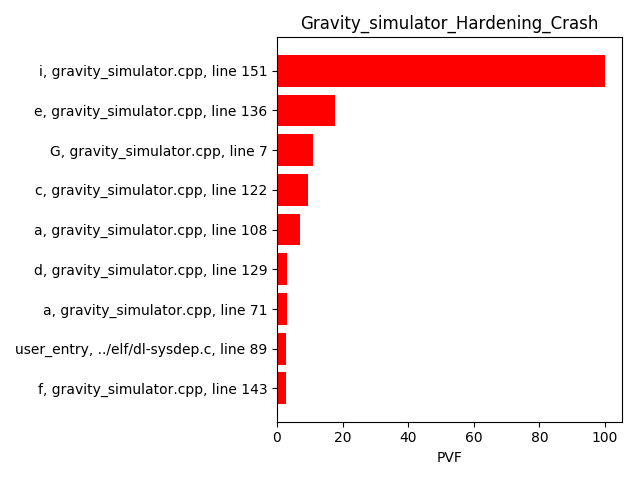

Source data for this figure (header and first rows):
Variable Name; Variable File; Variable Line; Fault Injection Time(s); Injection Time Interval; Fault Model
i; gravity_simulator.cpp; 151; 15.37; 0-18; LSB bit-flip
G; gravity_simulator.cpp; 7; 11.12; 0-18; LSB bit-flip
e; gravity_simulator.cpp; 136; 5.55; 0-18; LSB bit-flip
e; gravity_simulator.cpp; 136; 12.79; 0-18; LSB bit-flip
G; gravity_simulator.cpp; 7; 15.35; 0-18; LSB bit-flip
G; gravity_simulator.cpp; 7; 6.222; 0-18; LSB bit-flip
i; gravity_simulator.cpp; 151; 5.88; 0-18; LSB bit-flip
i; gravity_simulator.cpp; 151; 12.01; 0-18; Random bit-flip
G; gravity_simulator.cpp; 7; 16.97; 0-18; Random bit-flip
e; gravity_simulator.cpp; 136; 4.415; 0-18; Random bit-flip
G; gravity_simulator.cpp; 7; 2.456; 0-18; Random bit-flip
i; gravity_simulator.cpp; 151; 8.892; 0-18; Random bit-flip
i; gravity_simulator.cpp; 151; 15.2; 0-18; Random bit-flip
i; gravity_simulator.cpp; 151; 7.254; 0-18; Random bit-flip
a; gravity_simulator.cpp; 108; 0.5425; 0-18; Zero bit-flip
c; gravity_simulator.cpp; 122; 13.42; 0-18; Zero bit-flip
c; gravity_simulator.cpp; 122; 3.222; 0-18; Zero bit-flip
f; gravity_simulator.cpp; 143; 8.389; 0-18; Zero bit-flip
a; gravity_simulator.cpp; 71; 5.54; 0-18; Zero bit-flip
c; gravity_simulator.cpp; 122; 9.525; 0-18; Zero bit-flip
a; gravity_simulator.cpp; 108; 14.09; 0-18; Zero bit-flip
d; gravity_simulator.cpp; 129; 12.67; 0-18; Zero bit-flip
e; gravity_simulator.cpp; 136; 12.59; 0-18; Zero bit-flip
e; gravity_simulator.cpp; 136; 6.405; 0-18; Zero bit-flip
user_entry; ../elf/dl-sysdep.c; 89; 0.6997; 0-18; Double bit-flip
i; gravity_simulator.cpp; 151; 5.228; 0-18; Double bit-flip
i; gravity_simulator.cpp; 151; 11.93; 0-18; Double bit-flip
